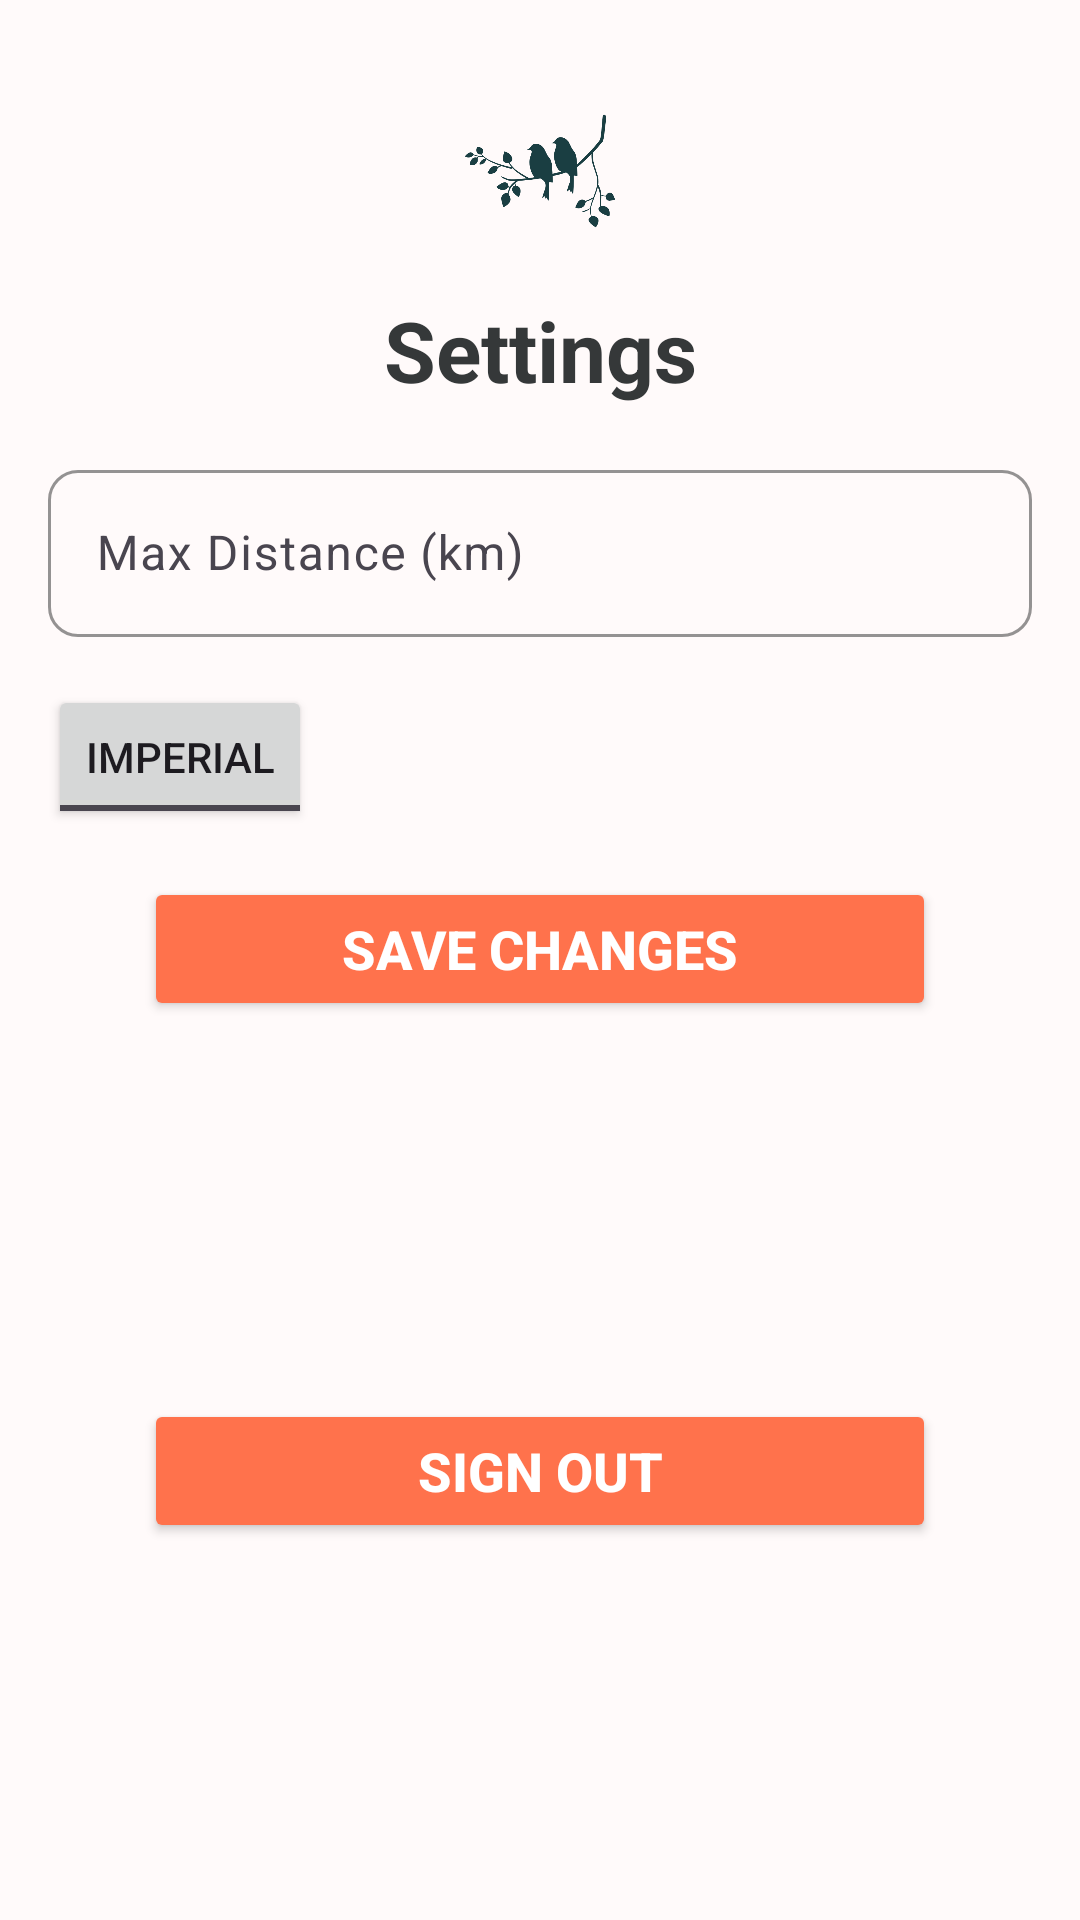

Reconstruct the res/layout file that produces this screen, plus the resources it refers to.
<!-- AndroidManifest.xml: application theme Theme.Chirpify -->
<!-- res/layout/activity_settings.xml -->
<?xml version="1.0" encoding="utf-8"?>
<androidx.constraintlayout.widget.ConstraintLayout xmlns:android="http://schemas.android.com/apk/res/android"
    xmlns:app="http://schemas.android.com/apk/res-auto"
    xmlns:tools="http://schemas.android.com/tools"
    android:layout_width="match_parent"
    android:layout_height="match_parent"
    android:background="@color/background_snow"
    android:padding="16dp">

    
    <ImageView
        android:id="@+id/logoImage"
        android:layout_width="82dp"
        android:layout_height="50dp"
        android:layout_marginTop="16dp"
        android:src="@drawable/logo"
        app:layout_constraintTop_toTopOf="parent"
        app:layout_constraintStart_toStartOf="parent"
        app:layout_constraintEnd_toEndOf="parent"/>

    
    <TextView
        android:id="@+id/titleText"
        android:layout_width="wrap_content"
        android:layout_height="wrap_content"
        android:text="Settings"
        android:textColor="@color/heading_onyx"
        android:textSize="28sp"
        android:textStyle="bold"
        app:layout_constraintTop_toBottomOf="@id/logoImage"
        app:layout_constraintStart_toStartOf="parent"
        app:layout_constraintEnd_toEndOf="parent"
        android:layout_marginTop="16dp"/>

    
    <com.google.android.material.textfield.TextInputLayout
        android:id="@+id/distanceLayout"
        android:layout_width="0dp"
        android:layout_height="wrap_content"
        android:layout_marginTop="16dp"
        app:boxStrokeColor="#FF724C"
        app:boxCornerRadiusTopStart="10dp"
        app:boxCornerRadiusTopEnd="10dp"
        app:boxCornerRadiusBottomStart="10dp"
        app:boxCornerRadiusBottomEnd="10dp"
        app:layout_constraintTop_toBottomOf="@id/titleText"
        app:layout_constraintStart_toStartOf="parent"
        app:layout_constraintEnd_toEndOf="parent">

        <com.google.android.material.textfield.TextInputEditText
            android:id="@+id/distanceInput"
            android:layout_width="match_parent"
            android:layout_height="wrap_content"
            android:hint="Max Distance (km)"
            android:textColorHint="#FF724C"
            android:textColor="#FF000000"
            android:textSize="16sp"/>
    </com.google.android.material.textfield.TextInputLayout>

    
    <ToggleButton
        android:id="@+id/systemToggle"
        android:layout_width="wrap_content"
        android:layout_height="wrap_content"
        android:textOn="Metric"
        android:textOff="Imperial"
        android:layout_marginTop="16dp"
        app:layout_constraintTop_toBottomOf="@id/distanceLayout"
        app:layout_constraintStart_toStartOf="parent"/>

    
    <Button
        android:id="@+id/saveChangesButton"
        android:layout_width="0dp"
        android:layout_height="wrap_content"
        android:layout_marginTop="16dp"
        android:layout_marginHorizontal="32dp"
        android:backgroundTint="#FF724C"
        android:text="Save Changes"
        android:textColor="#FFFFFF"
        android:textSize="18sp"
        android:textStyle="bold"
        app:cornerRadius="16dp"
        app:layout_constraintTop_toBottomOf="@id/systemToggle"
        app:layout_constraintStart_toStartOf="parent"
        app:layout_constraintEnd_toEndOf="parent"/>

    
    <Button
        android:id="@+id/signOutButton"
        android:layout_width="0dp"
        android:layout_height="wrap_content"
        android:layout_marginTop="16dp"
        android:layout_marginHorizontal="32dp"
        android:backgroundTint="#FF724C"
        android:text="Sign Out"
        android:textColor="#FFFFFF"
        android:textSize="18sp"
        android:textStyle="bold"
        app:cornerRadius="16dp"
        app:layout_constraintTop_toBottomOf="@id/saveChangesButton"
        app:layout_constraintStart_toStartOf="parent"
        app:layout_constraintEnd_toEndOf="parent"
        app:layout_constraintBottom_toBottomOf="parent"/>
</androidx.constraintlayout.widget.ConstraintLayout>
<!-- resources referenced by this layout -->
<resources>
  <color name="background_snow">#FFFAFA</color>
  <color name="heading_onyx">#353839</color>
  <!-- drawable logo: png bitmap (drawable, 22698 bytes) -->
  <style name="Theme.Chirpify" parent="Base.Theme.Chirpify" />
  <style name="Base.Theme.Chirpify" parent="Theme.Material3.DayNight.NoActionBar">
          
          
      </style>
</resources>
